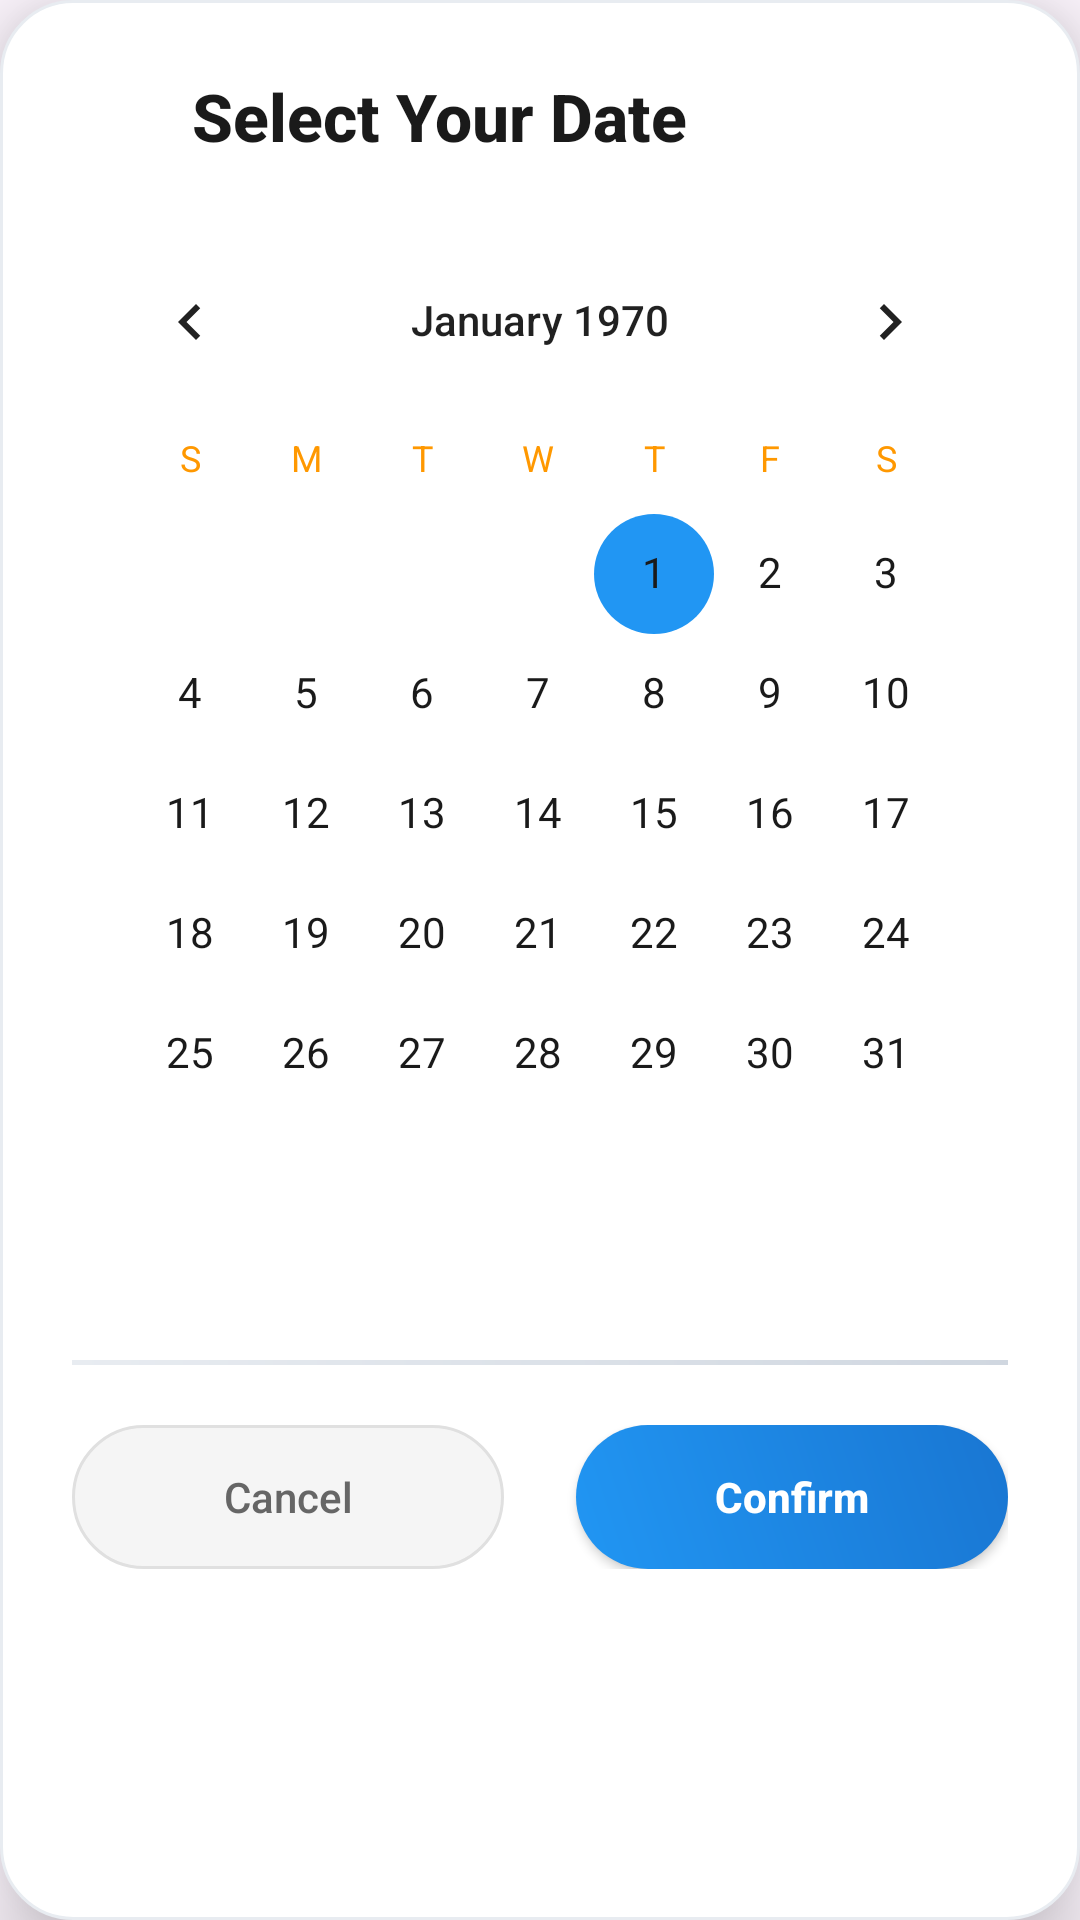

Reconstruct the res/layout file that produces this screen, plus the resources it refers to.
<!-- AndroidManifest.xml: application theme Theme.Project -->
<!-- res/layout/dialog_date_picker.xml -->
<?xml version="1.0" encoding="utf-8"?>
<LinearLayout xmlns:android="http://schemas.android.com/apk/res/android"
    android:layout_width="match_parent"
    android:layout_height="wrap_content"
    xmlns:app="http://schemas.android.com/apk/res-auto"
    android:orientation="vertical"
    android:background="@drawable/dialog_background_modern"
    android:padding="24dp"
    android:minWidth="320dp"
    android:elevation="16dp">

    <LinearLayout
        android:layout_width="match_parent"
        android:layout_height="wrap_content"
        android:orientation="horizontal"
        android:gravity="center_vertical"
        android:layout_marginBottom="20dp">

        <ImageView
            android:layout_width="28dp"
            android:layout_height="28dp"
            android:src="@drawable/ic_calendar_modern"
            android:layout_marginEnd="12dp" />

        <TextView
            android:layout_width="0dp"
            android:layout_height="wrap_content"
            android:layout_weight="1"
            android:text="Select Your Date"
            android:textSize="22sp"
            android:textStyle="bold"
            android:textColor="#1A1A1A"
            android:fontFamily="sans-serif-medium" />

    </LinearLayout>

    <CalendarView
        android:id="@+id/calendarView"
        android:layout_width="match_parent"
        android:layout_height="360dp"
        android:background="@drawable/calendar_background_modern"
        android:layout_marginBottom="20dp"
        android:theme="@style/CalendarViewModern"
        android:dateTextAppearance="@style/CalendarDateModern"
        android:weekDayTextAppearance="@style/CalendarWeekModern"
        android:weekNumberColor="#999999"
        android:shownWeekCount="6" />

    <View
        android:layout_width="match_parent"
        android:layout_height="1.5dp"
        android:background="@drawable/gradient_divider"
        android:layout_marginBottom="20dp" />

    <LinearLayout
        android:layout_width="match_parent"
        android:layout_height="wrap_content"
        android:orientation="horizontal"
        android:gravity="center">

        <Button
            android:id="@+id/buttonCancel"
            android:layout_width="0dp"
            android:layout_height="48dp"
            android:layout_weight="1"
            android:text="Cancel"
            android:textColor="#666666"
            android:textSize="14sp"
            android:background="@drawable/button_cancel_modern"
            app:backgroundTint="@null"
            android:layout_marginEnd="12dp"
            android:textAllCaps="false"
            android:stateListAnimator="@null" />

        <Button
            android:id="@+id/buttonConfirm"
            android:layout_width="0dp"
            android:layout_height="48dp"
            android:layout_weight="1"
            android:text="Confirm"
            android:textColor="#FFFFFF"
            android:textSize="14sp"
            android:textStyle="bold"
            android:background="@drawable/button_confirm_modern"
            app:backgroundTint="@null"
            android:layout_marginStart="12dp"
            android:textAllCaps="false"
            android:stateListAnimator="@null"
            android:elevation="2dp" />

    </LinearLayout>

</LinearLayout>
<!-- resources referenced by this layout -->
<resources>
  <!-- drawable button_cancel_modern (drawable) -->
  <shape xmlns:android="http://schemas.android.com/apk/res/android">
      <solid android:color="#F5F5F5"/>
      <stroke android:width="1dp" android:color="#E0E0E0"/>
      <corners android:radius="24dp"/>
  </shape>
  <!-- drawable button_confirm_modern (drawable) -->
  <shape xmlns:android="http://schemas.android.com/apk/res/android">
      <gradient
          android:startColor="#2196F3"
          android:endColor="#1976D2"
          android:angle="45"/>
      <corners android:radius="24dp"/>
  </shape>
  <!-- drawable dialog_background_modern (drawable) -->
  <shape xmlns:android="http://schemas.android.com/apk/res/android">
      <solid android:color="#FFFFFF"/>
      <corners android:radius="24dp"/>
      <stroke android:width="1dp" android:color="#E8ECF1"/>
  </shape>
  <!-- drawable gradient_divider (drawable) -->
  <shape xmlns:android="http://schemas.android.com/apk/res/android">
      <gradient
          android:startColor="#E8ECF1"
          android:endColor="#D0D7E0"
          android:angle="0"/>
  </shape>
  <style name="CalendarDateModern" parent="android:TextAppearance.DeviceDefault.Small">
          <item name="android:textColor">#1A1A1A</item>
          <item name="android:textSize">14sp</item>
      </style>
  <style name="CalendarViewModern" parent="Theme.AppCompat.Light">
          <item name="colorControlNormal">#E8ECF1</item>
          <item name="colorControlActivated">#2196F3</item>
          <item name="android:datePickerStyle">@style/CalendarDateModern</item>
      </style>
  <style name="CalendarWeekModern" parent="android:TextAppearance.DeviceDefault.Small">
          <item name="android:textColor">#FF9800</item>
          <item name="android:textSize">12sp</item>
          <item name="android:textStyle">bold</item>
      </style>
  <style name="Theme.Project" parent="Base.Theme.Project" />
  <style name="Base.Theme.Project" parent="Theme.Material3.DayNight.NoActionBar">
          <item name="colorPrimary">#2196F3</item>
          <item name="colorPrimaryVariant">#1976D2</item>
          <item name="colorSecondary">#FF9800</item>
      </style>
</resources>
